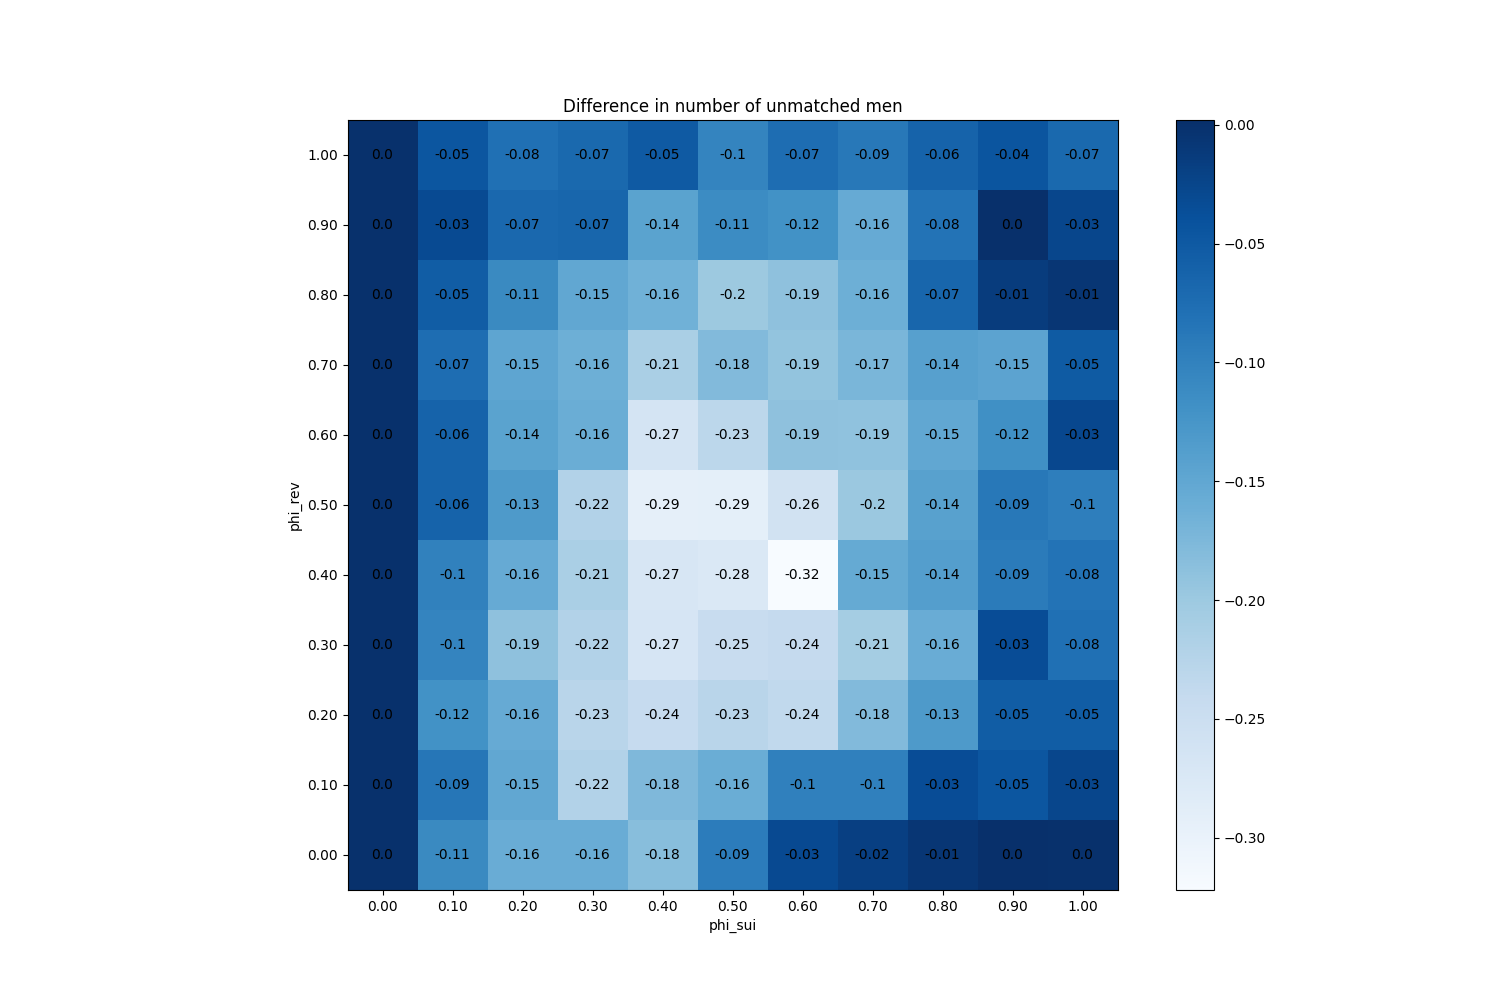

The data file committed next to this chart (first rows):
phi_sui, phi_rev
(0.0, 0.0), 0
(0.0, 0.1), 0
(0.0, 0.2), 0
(0.0, 0.3), 0
(0.0, 0.4), 0
(0.0, 0.5), 0
(0.0, 0.6), 0
(0.0, 0.7), 0
(0.0, 0.8), 0
(0.0, 0.9), 0
(0.0, 1.0), 0
(0.1, 0.0), -0.11
(0.1, 0.1), -0.086
(0.1, 0.2), -0.12
(0.1, 0.3), -0.104
(0.1, 0.4), -0.1
(0.1, 0.5), -0.062
(0.1, 0.6), -0.062
(0.1, 0.7), -0.074
(0.1, 0.8), -0.054
(0.1, 0.9), -0.032
(0.1, 1.0), -0.046
(0.2, 0.0), -0.158
(0.2, 0.1), -0.15
(0.2, 0.2), -0.156
(0.2, 0.3), -0.188
(0.2, 0.4), -0.156
(0.2, 0.5), -0.132
(0.2, 0.6), -0.144
(0.2, 0.7), -0.148
(0.2, 0.8), -0.11
(0.2, 0.9), -0.068
(0.2, 1.0), -0.078
(0.3, 0.0), -0.158
(0.3, 0.1), -0.222
(0.3, 0.2), -0.228
(0.3, 0.3), -0.222
(0.3, 0.4), -0.212
(0.3, 0.5), -0.222
(0.3, 0.6), -0.16
(0.3, 0.7), -0.162
(0.3, 0.8), -0.15
(0.3, 0.9), -0.066
(0.3, 1.0), -0.07
(0.4, 0.0), -0.184
(0.4, 0.1), -0.176
(0.4, 0.2), -0.242
(0.4, 0.3), -0.268
(0.4, 0.4), -0.27
(0.4, 0.5), -0.294
(0.4, 0.6), -0.266
(0.4, 0.7), -0.212
(0.4, 0.8), -0.164
(0.4, 0.9), -0.144
(0.4, 1.0), -0.05
(0.5, 0.0), -0.094
(0.5, 0.1), -0.16
(0.5, 0.2), -0.228
(0.5, 0.3), -0.246
(0.5, 0.4), -0.276
... 61 more rows
